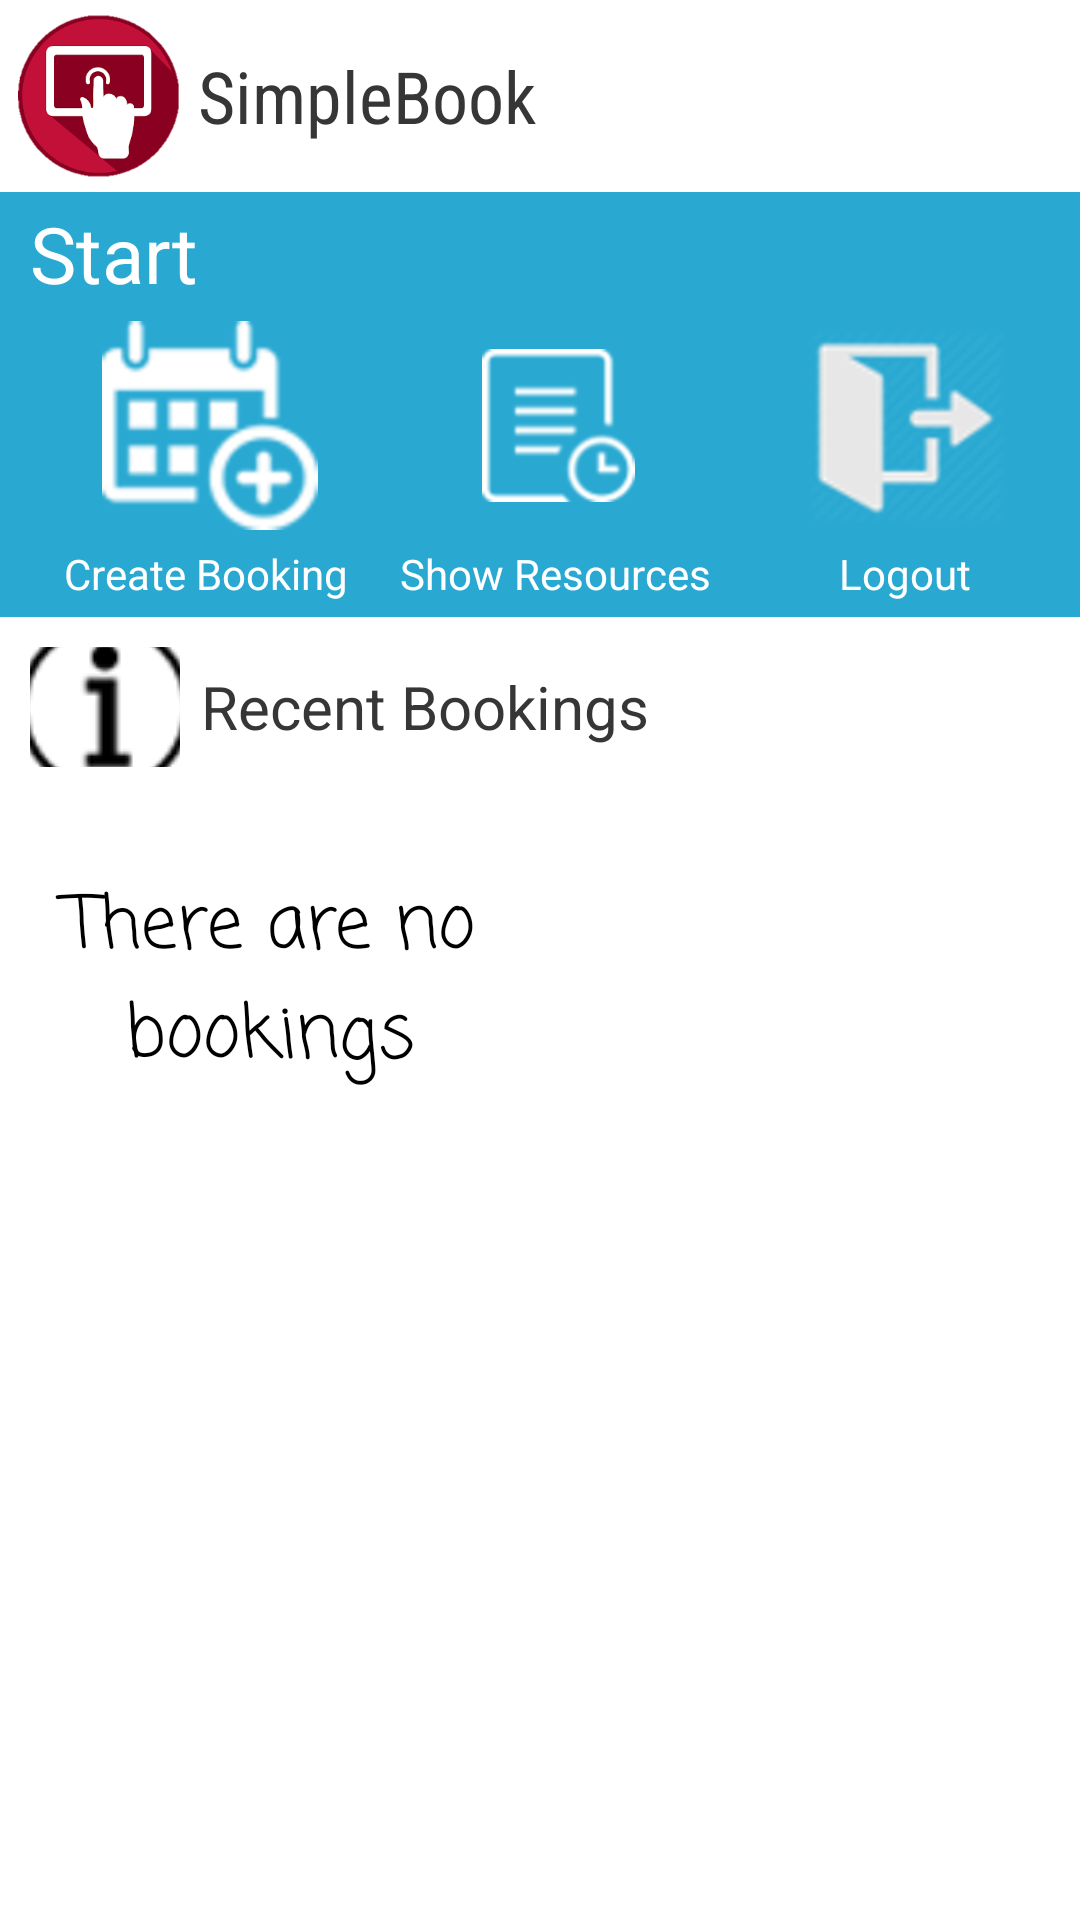

Produce the Android XML layout that renders to this screen, including the resource entries it uses.
<!-- AndroidManifest.xml: application theme Theme.AppCompat.NoActionBar -->
<!-- res/layout/layout_homescreen.xml -->
<?xml version="1.0" encoding="utf-8"?>
<LinearLayout xmlns:android="http://schemas.android.com/apk/res/android"
    xmlns:app="http://schemas.android.com/apk/res-auto"
    android:id="@+id/container"
    android:layout_width="match_parent"
    android:layout_height="match_parent"
    android:orientation="vertical">

    <LinearLayout
        android:id="@+id/topSection"
        android:layout_width="match_parent"
        android:layout_height="wrap_content"
        android:background="@android:color/background_light"
        android:orientation="horizontal">

        <LinearLayout
            android:layout_width="wrap_content"
            android:layout_height="wrap_content"
            android:orientation="horizontal"
            android:padding="5dp">

            <ImageView
                android:layout_width="56dp"
                android:layout_height="54dp"
                android:layout_weight="1"
                android:background="#00000000"
                app:srcCompat="@drawable/header" />

            <TextView
                android:layout_width="wrap_content"
                android:layout_height="match_parent"
                android:layout_weight="1"
                android:fontFamily="sans-serif-condensed"
                android:gravity="left|center"
                android:paddingLeft="5dp"
                android:text="@string/app_name"
                android:textAllCaps="false"
                android:textColor="#363636"
                android:textSize="24sp" />
        </LinearLayout>

        <LinearLayout
            android:layout_width="match_parent"
            android:layout_height="match_parent"
            android:orientation="horizontal">

            <TextView
                android:id="@+id/timeView"
                android:layout_width="match_parent"
                android:layout_height="match_parent"
                android:layout_weight="1"
                android:gravity="center_horizontal|center"
                android:textColor="@android:color/black"
                android:textStyle="bold" />
        </LinearLayout>

    </LinearLayout>

    <LinearLayout
        android:id="@+id/middleSection"
        android:layout_width="match_parent"
        android:layout_height="wrap_content"
        android:background="@color/bg_main"
        android:orientation="vertical"
        android:paddingBottom="5dp">

        <TextView
            android:id="@+id/textView2"
            android:layout_width="match_parent"
            android:layout_height="wrap_content"
            android:paddingBottom="5dp"
            android:paddingLeft="10dp"
            android:paddingTop="3dp"
            android:text="Start"
            android:textColor="#ffffff"
            android:textSize="26sp" />

        <LinearLayout
            android:layout_width="match_parent"
            android:layout_height="match_parent"
            android:orientation="horizontal"
            android:paddingLeft="12dp">

            <ImageButton
                android:id="@+id/btnCreatebooking"
                android:layout_width="match_parent"
                android:layout_height="match_parent"
                android:layout_weight="1"
                android:background="#00000000"
                app:srcCompat="@drawable/newbooking" />

            <ImageButton
                android:id="@+id/banShowResources"
                android:layout_width="match_parent"
                android:layout_height="match_parent"
                android:layout_weight="1"
                android:background="#00000000"
                app:srcCompat="@drawable/history" />

            <ImageButton
                android:id="@+id/btnLogout"
                android:layout_width="match_parent"
                android:layout_height="match_parent"
                android:layout_weight="1"
                android:background="#00000000"
                app:srcCompat="@drawable/logout" />
        </LinearLayout>

        <LinearLayout
            android:layout_width="match_parent"
            android:layout_height="match_parent"
            android:orientation="horizontal"
            android:paddingLeft="10dp"
            android:paddingTop="5dp">

            <TextView
                android:id="@+id/bookingLbl"
                android:layout_width="match_parent"
                android:layout_height="wrap_content"
                android:layout_weight="1"
                android:gravity="center_horizontal"
                android:text="Create Booking"
                android:textColor="#ffffff" />

            <TextView
                android:id="@+id/historyLbl"
                android:layout_width="match_parent"
                android:layout_height="wrap_content"
                android:layout_gravity="center_horizontal"
                android:layout_weight="1"
                android:gravity="center_horizontal"
                android:text="Show Resources"
                android:textColor="#ffffff" />

            <TextView
                android:id="@+id/logoutLbl"
                android:layout_width="match_parent"
                android:layout_height="wrap_content"
                android:layout_weight="1"
                android:gravity="center_horizontal"
                android:text="Logout"
                android:textColor="#ffffff" />
        </LinearLayout>

    </LinearLayout>

    <LinearLayout
        android:id="@+id/bottomSection"
        android:layout_width="match_parent"
        android:layout_height="match_parent"
        android:background="@android:color/background_light"
        android:orientation="vertical"
        android:paddingBottom="10dp"
        android:paddingTop="10dp">

        <LinearLayout
            android:layout_width="match_parent"
            android:layout_height="wrap_content"
            android:orientation="horizontal"
            android:paddingBottom="5dp"
            android:paddingLeft="10dp"
            android:paddingRight="10dp">

            <ImageButton
                android:id="@+id/imageButton7"
                android:layout_width="100dp"
                android:layout_height="40dp"
                android:layout_weight="1"
                android:background="#00000000"
                app:srcCompat="@drawable/info" />

            <TextView
                android:id="@+id/textView5"
                android:layout_width="match_parent"
                android:layout_height="match_parent"
                android:layout_weight="1"
                android:gravity="center_vertical"
                android:paddingLeft="7dp"
                android:text="Recent Bookings"
                android:textColor="#363636"
                android:textSize="20sp" />

        </LinearLayout>

        <LinearLayout
            android:layout_width="match_parent"
            android:layout_height="match_parent"
            android:orientation="horizontal"
            android:paddingBottom="10dp">

            <TextView
                android:id="@+id/empty"
                android:layout_width="match_parent"
                android:layout_height="match_parent"
                android:layout_weight="1"
                android:background="@android:color/background_light"
                android:fontFamily="casual"
                android:gravity="center_horizontal"
                android:paddingTop="30dp"
                android:text="There are no bookings"
                android:textAppearance="@style/TextAppearance.AppCompat.Headline"
                android:textColor="@android:color/black" />

            <ListView
                android:id="@+id/currentBookingsList"
                android:layout_width="match_parent"
                android:layout_height="match_parent"
                android:layout_weight="1"
                android:divider="#050505"
                android:dividerHeight="1dp"
                android:textColor="@android:color/black" />

        </LinearLayout>
    </LinearLayout>

</LinearLayout>
<!-- resources referenced by this layout -->
<resources>
  <color name="bg_main">#29a9d2</color>
  <!-- drawable header: png bitmap (drawable-hdpi, 7529 bytes) -->
  <!-- drawable history: png bitmap (drawable-xhdpi, 4487 bytes) -->
  <!-- drawable info: png bitmap (drawable-mdpi, 2673 bytes) -->
  <!-- drawable logout: png bitmap (drawable-xhdpi, 16508 bytes) -->
  <!-- drawable newbooking: png bitmap (drawable-xhdpi, 15088 bytes) -->
  <string name="app_name">SimpleBook</string>
</resources>
